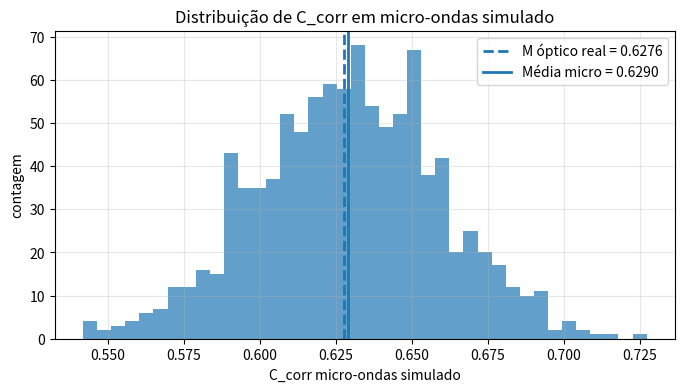
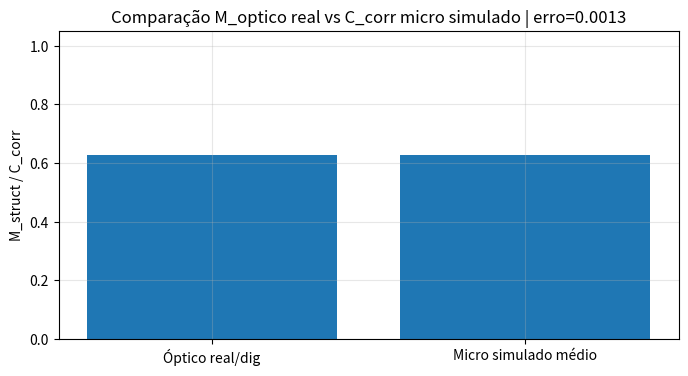
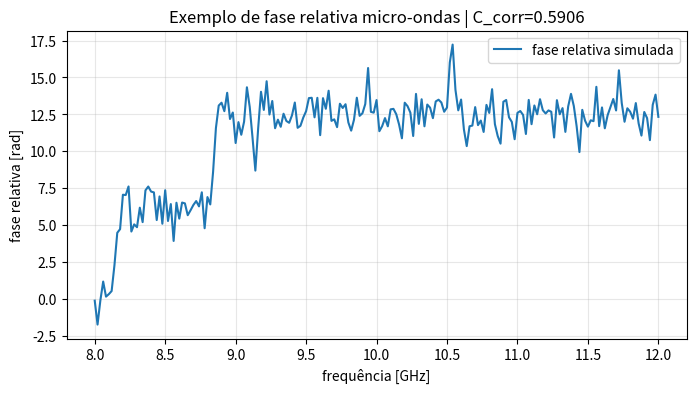
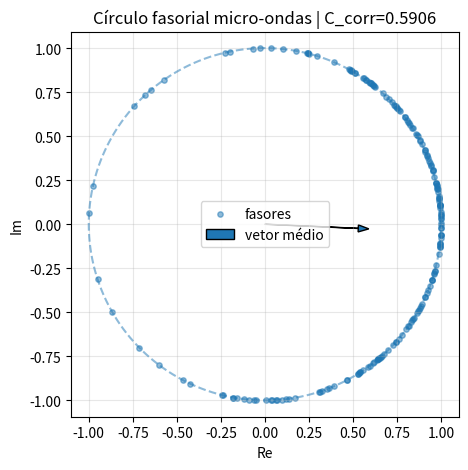

These figures' Python source, in order:
# ============================================================
# TESTE SIMULADO MICRO-ONDAS USANDO DADO ÓPTICO REAL/DIGITALIZADO
# TVGD-MEM | Ponte: M_optico_real -> sigma_med -> C_corr_micro
# ============================================================

import numpy as np
import pandas as pd
import matplotlib.pyplot as plt

np.random.seed(2026)

print("=====================================================================")
print("TESTE SIMULADO MICRO-ONDAS COM BASE NO DADO ÓPTICO REAL/DIGITALIZADO")
print("TVGD-MEM | M_optico_real -> sigma_med -> C_corr_micro")
print("=====================================================================\n")

# ============================================================
# 1. DADO ÓPTICO REAL/DIGITALIZADO JÁ EXTRAÍDO
# ============================================================

M_optico_real = 0.6276459525749891

# Pela hipótese TVGD-MEM:
# M_struct ≈ exp(-sigma_med^2 / 2)
sigma_equiv = np.sqrt(-2 * np.log(M_optico_real))

print("DADO DE ENTRADA")
print("M_optico_real/dig =", M_optico_real)
print("sigma_med equivalente =", sigma_equiv)

# ============================================================
# 2. SIMULAÇÃO DE MICRO-ONDAS
# ============================================================

N_freq = 201
N_trials = 1000

freq = np.linspace(8e9, 12e9, N_freq)  # faixa simulada: 8 GHz a 12 GHz

def calcula_C_corr(delta_phi):
    """
    Métrica fasorial:
        C_corr = | < exp(i delta_phi) > |
    """
    return np.abs(np.mean(np.exp(1j * delta_phi)))

def simular_microondas_por_sigma(sigma, N_freq=201):
    """
    Simula uma varredura de fase relativa em micro-ondas.
    delta_phi ~ Normal(0, sigma)
    """
    delta_phi = np.random.normal(0, sigma, N_freq)
    C_corr = calcula_C_corr(delta_phi)
    return C_corr, delta_phi

# Rodar muitas repetições para estimar estabilidade
resultados = []

for i in range(N_trials):
    C_corr, delta_phi = simular_microondas_por_sigma(sigma_equiv, N_freq=N_freq)
    
    resultados.append({
        "trial": i,
        "C_corr_micro": C_corr,
        "M_optico_real": M_optico_real,
        "erro_abs": abs(C_corr - M_optico_real)
    })

df = pd.DataFrame(resultados)

C_mean = df["C_corr_micro"].mean()
C_std = df["C_corr_micro"].std()
C_median = df["C_corr_micro"].median()
erro_mean = df["erro_abs"].mean()
erro_median = df["erro_abs"].median()

# Uma execução representativa para plot
C_rep, delta_phi_rep = simular_microondas_por_sigma(sigma_equiv, N_freq=N_freq)

print("\n============================================================")
print("RESULTADO ESTATÍSTICO MICRO-ONDAS SIMULADO")
print("============================================================")
print("N_trials              =", N_trials)
print("N_freq                =", N_freq)
print("M_optico_real/dig     =", M_optico_real)
print("sigma_equiv           =", sigma_equiv)
print("C_corr_micro_mean     =", C_mean)
print("C_corr_micro_std      =", C_std)
print("C_corr_micro_median   =", C_median)
print("erro_abs_mean         =", erro_mean)
print("erro_abs_median       =", erro_median)
print("C_corr_representativo =", C_rep)

# ============================================================
# 3. CRITÉRIOS
# ============================================================

erro_tolerancia_forte = 0.05
erro_tolerancia_moderado = 0.10

erro_final = abs(C_mean - M_optico_real)

forte_ok = erro_final < erro_tolerancia_forte
moderado_ok = erro_final < erro_tolerancia_moderado

print("\n============================================================")
print("VERIFICAÇÕES")
print("============================================================")
print("erro_final_mean_vs_optico =", erro_final)
print("forte_ok                  =", forte_ok)
print("moderado_ok               =", moderado_ok)

if forte_ok:
    status = "PASSOU_FORTE_MICROONDAS_SIMULADO_COM_BASE_EM_DADO_OPTICO_REAL"
elif moderado_ok:
    status = "PASSOU_MODERADO_MICROONDAS_SIMULADO_COM_BASE_EM_DADO_OPTICO_REAL"
else:
    status = "FALHOU_MICROONDAS_SIMULADO_COM_BASE_EM_DADO_OPTICO_REAL"

print("\nSTATUS_FINAL:", status)

# ============================================================
# 4. GRÁFICOS
# ============================================================

plt.figure(figsize=(8,4))
plt.hist(df["C_corr_micro"], bins=40, alpha=0.7)
plt.axvline(M_optico_real, linestyle="--", linewidth=2, label=f"M óptico real = {M_optico_real:.4f}")
plt.axvline(C_mean, linestyle="-", linewidth=2, label=f"Média micro = {C_mean:.4f}")
plt.xlabel("C_corr micro-ondas simulado")
plt.ylabel("contagem")
plt.title("Distribuição de C_corr em micro-ondas simulado")
plt.grid(True, alpha=0.3)
plt.legend()
plt.show()

plt.figure(figsize=(8,4))
plt.bar(["Óptico real/dig", "Micro simulado médio"], [M_optico_real, C_mean])
plt.ylim(0, 1.05)
plt.ylabel("M_struct / C_corr")
plt.title(f"Comparação M_optico real vs C_corr micro simulado | erro={erro_final:.4f}")
plt.grid(True, alpha=0.3)
plt.show()

plt.figure(figsize=(8,4))
plt.plot(freq/1e9, np.unwrap(delta_phi_rep), label="fase relativa simulada")
plt.xlabel("frequência [GHz]")
plt.ylabel("fase relativa [rad]")
plt.title(f"Exemplo de fase relativa micro-ondas | C_corr={C_rep:.4f}")
plt.grid(True, alpha=0.3)
plt.legend()
plt.show()

# Círculo fasorial
phasors = np.exp(1j * delta_phi_rep)
mean_phasor = np.mean(phasors)

plt.figure(figsize=(5,5))
plt.scatter(phasors.real, phasors.imag, s=15, alpha=0.5, label="fasores")
plt.arrow(0, 0, mean_phasor.real, mean_phasor.imag,
          head_width=0.04, length_includes_head=True,
          label="vetor médio")
theta = np.linspace(0, 2*np.pi, 400)
plt.plot(np.cos(theta), np.sin(theta), linestyle="--", alpha=0.5)
plt.axis("equal")
plt.xlabel("Re")
plt.ylabel("Im")
plt.title(f"Círculo fasorial micro-ondas | C_corr={C_rep:.4f}")
plt.grid(True, alpha=0.3)
plt.legend()
plt.show()

# ============================================================
# 5. EXPORTAR RESULTADOS
# ============================================================

df.to_csv("resultado_microondas_simulado_com_base_optico_real.csv", index=False)

df_summary = pd.DataFrame([{
    "M_optico_real_dig": M_optico_real,
    "sigma_equiv": sigma_equiv,
    "C_corr_micro_mean": C_mean,
    "C_corr_micro_std": C_std,
    "C_corr_micro_median": C_median,
    "erro_final_mean_vs_optico": erro_final,
    "N_trials": N_trials,
    "N_freq": N_freq,
    "STATUS_FINAL": status
}])

df_summary.to_csv("summary_microondas_simulado_com_base_optico_real.csv", index=False)

print("\nArquivos salvos:")
print("resultado_microondas_simulado_com_base_optico_real.csv")
print("summary_microondas_simulado_com_base_optico_real.csv")
